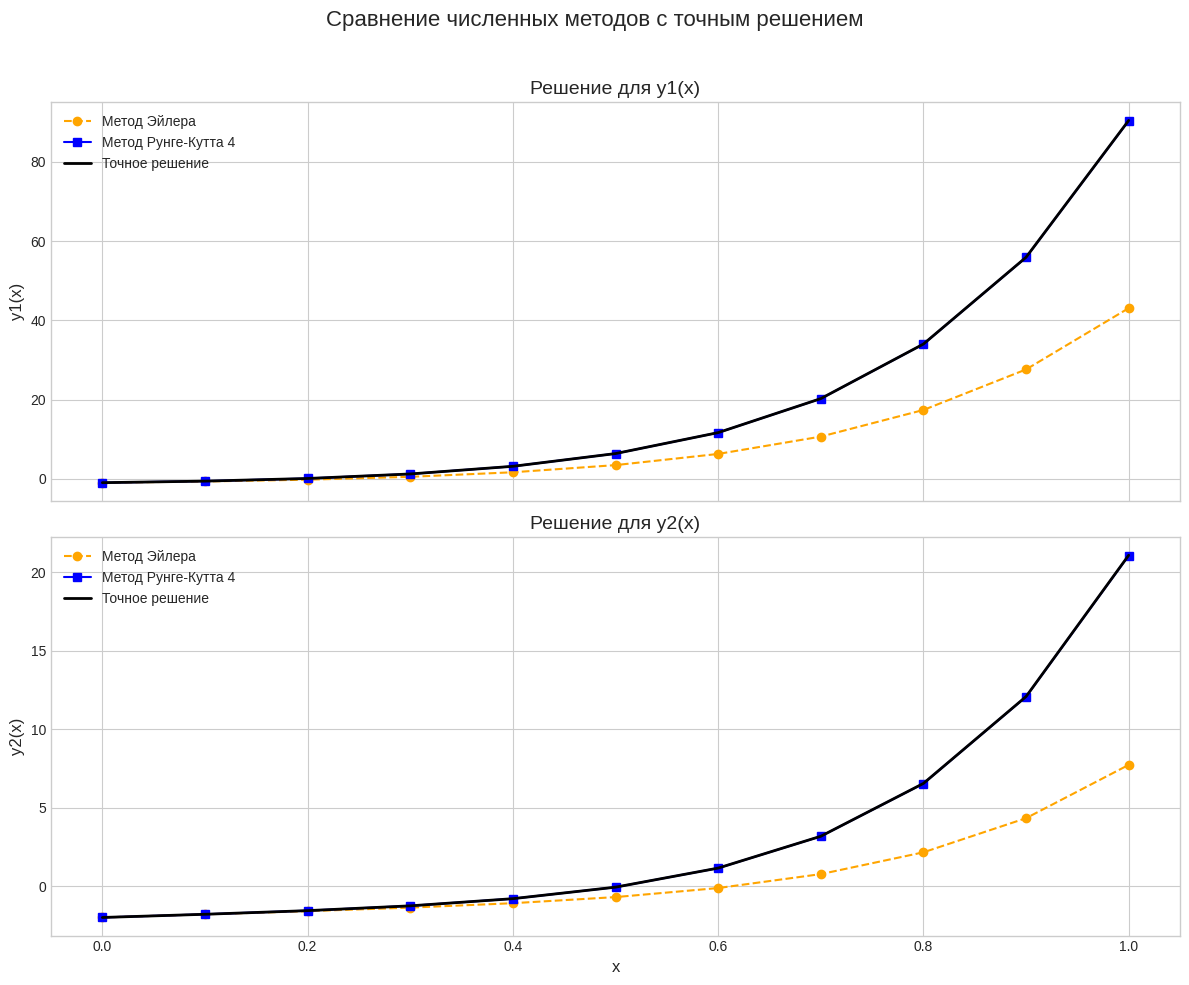

Source code (Python):
import numpy as np
import matplotlib.pyplot as plt

# Система дифференциальных уравнений:
# y1' = 5*y1 - 3*y2 + 2*e^(3x)
# y2' = y1 + y2 + 5*e^(-x)

def f1(x, y1, y2):
  return 5 * y1 - 3 * y2 + 2 * np.exp(3 * x)

def f2(x, y1, y2):
  return y1 + y2 + 5 * np.exp(-x)

y1_0 = -1.0
y2_0 = -2.0

x_start = 0.0
x_end = 1.0
h = 0.1

def exact_y1(x):
  return np.exp(2 * x) + 3 * np.exp(4 * x) - np.exp(-x) - 4 * np.exp(3 * x)

def exact_y2(x):
  return np.exp(2 * x) + np.exp(4 * x) - 2 * np.exp(-x) - 2 * np.exp(3 * x)

def euler_method():
  """
  Решает систему ОДУ методом Эйлера.
  Возвращает списки со значениями x, y1 и y2.
  """
  # Создаем массивы для хранения результатов
  n_steps = int((x_end - x_start) / h) + 1
  x_values = np.linspace(x_start, x_end, n_steps)
  y1_values = np.zeros(n_steps)
  y2_values = np.zeros(n_steps)

  # Задаем начальные условия
  y1_values[0] = y1_0
  y2_values[0] = y2_0

  # Итеративно вычисляем решение
  for i in range(n_steps - 1):
    x_i = x_values[i]
    y1_i = y1_values[i]
    y2_i = y2_values[i]

    y1_values[i + 1] = y1_i + h * f1(x_i, y1_i, y2_i)
    y2_values[i + 1] = y2_i + h * f2(x_i, y1_i, y2_i)

  return x_values, y1_values, y2_values

def runge_kutta_4_method():
  """
  Решает систему ОДУ методом Рунге-Кутта 4-го порядка.
  Возвращает списки со значениями x, y1 и y2.
  """
  # Создаем массивы для хранения результатов
  n_steps = int((x_end - x_start) / h) + 1
  x_values = np.linspace(x_start, x_end, n_steps)
  y1_values = np.zeros(n_steps)
  y2_values = np.zeros(n_steps)

  # Задаем начальные условия
  y1_values[0] = y1_0
  y2_values[0] = y2_0

  # Итеративно вычисляем решение
  for i in range(n_steps - 1):
    x_i = x_values[i]
    y1_i = y1_values[i]
    y2_i = y2_values[i]

    # Вычисляем коэффициенты для y1
    k1 = h * f1(x_i, y1_i, y2_i)
    p1 = h * f2(x_i, y1_i, y2_i)

    k2 = h * f1(x_i + h / 2, y1_i + k1 / 2, y2_i + p1 / 2)
    p2 = h * f2(x_i + h / 2, y1_i + k1 / 2, y2_i + p1 / 2)

    k3 = h * f1(x_i + h / 2, y1_i + k2 / 2, y2_i + p2 / 2)
    p3 = h * f2(x_i + h / 2, y1_i + k2 / 2, y2_i + p2 / 2)

    k4 = h * f1(x_i + h, y1_i + k3, y2_i + p3)
    p4 = h * f2(x_i + h, y1_i + k3, y2_i + p3)

    # Вычисляем следующие значения y1 и y2
    y1_values[i + 1] = y1_i + (k1 + 2 * k2 + 2 * k3 + k4) / 6
    y2_values[i + 1] = y2_i + (p1 + 2 * p2 + 2 * p3 + p4) / 6

  return x_values, y1_values, y2_values


# Выполняем вычисления
x_euler, y1_euler, y2_euler = euler_method()
x_rk4, y1_rk4, y2_rk4 = runge_kutta_4_method()

# Вычисляем точные значения для тех же точек x
y1_exact_vals = exact_y1(x_rk4)
y2_exact_vals = exact_y2(x_rk4)

print("--- Результаты численного решения ---")
print("-" * 110)
print(f"{'x':>5} | {'y1 (Эйлер)':>15} | {'y2 (Эйлер)':>15} | {'y1 (Р-К 4)':>15} | {'y2 (Р-К 4)':>15} | {'y1 (Точное)':>15} | {'y2 (Точное)':>15}")
print("-" * 110)

for i in range(len(x_rk4)):
  print(f"{x_rk4[i]:>5.2f} | {y1_euler[i]:>15.4f} | {y2_euler[i]:>15.4f} | {y1_rk4[i]:>15.4f} | {y2_rk4[i]:>15.4f} | {y1_exact_vals[i]:>15.4f} | {y2_exact_vals[i]:>15.4f}")

print("-" * 110)

with open('results.txt', 'w', encoding='utf-8') as f:
  f.write("--- Результаты численного решения ---\n")
  f.write("-" * 110 + "\n")
  f.write(f"{'x':>5} | {'y1 (Эйлер)':>15} | {'y2 (Эйлер)':>15} | {'y1 (Р-К 4)':>15} | {'y2 (Р-К 4)':>15} | {'y1 (Точное)':>15} | {'y2 (Точное)':>15}\n")
  f.write("-" * 110 + "\n")

  for i in range(len(x_rk4)):
    f.write(f"{x_rk4[i]:>5.2f} | {y1_euler[i]:>15.4f} | {y2_euler[i]:>15.4f} | {y1_rk4[i]:>15.4f} | {y2_rk4[i]:>15.4f} | {y1_exact_vals[i]:>15.4f} | {y2_exact_vals[i]:>15.4f}\n")
  
  f.write("-" * 110 + "\n")

print("\nРезультаты также сохранены в файл 'results.txt'")

plt.style.use('seaborn-v0_8-whitegrid')
fig, (ax1, ax2) = plt.subplots(2, 1, figsize=(12, 10), sharex=True)
fig.suptitle('Сравнение численных методов с точным решением', fontsize=16)

# График для y1(x)
ax1.plot(x_euler, y1_euler, 'o--', label='Метод Эйлера', color='orange')
ax1.plot(x_rk4, y1_rk4, 's-', label='Метод Рунге-Кутта 4', color='blue')
ax1.plot(x_rk4, y1_exact_vals, '-', label='Точное решение', color='black', linewidth=2)
ax1.set_ylabel('y1(x)', fontsize=12)
ax1.legend()
ax1.set_title('Решение для y1(x)', fontsize=14)

# График для y2(x)
ax2.plot(x_euler, y2_euler, 'o--', label='Метод Эйлера', color='orange')
ax2.plot(x_rk4, y2_rk4, 's-', label='Метод Рунге-Кутта 4', color='blue')
ax2.plot(x_rk4, y2_exact_vals, '-', label='Точное решение', color='black', linewidth=2)
ax2.set_xlabel('x', fontsize=12)
ax2.set_ylabel('y2(x)', fontsize=12)
ax2.legend()
ax2.set_title('Решение для y2(x)', fontsize=14)

plt.tight_layout(rect=[0, 0, 1, 0.96])
plt.show()



'''
    x | y1 (Эйлер) | y2 (Эйлер) |    y1 (Р-К 4) |    y2 (Р-К 4) | y1 (Точное) | y2 (Точное)
'''
